Run: headless pygame with SDL's dummy video driver; simulated clock (each Clock.tick advances the game by its frame time, no real sleeping); random seed 0; keys injected as events and as key.get_pressed() state; no mouse input.
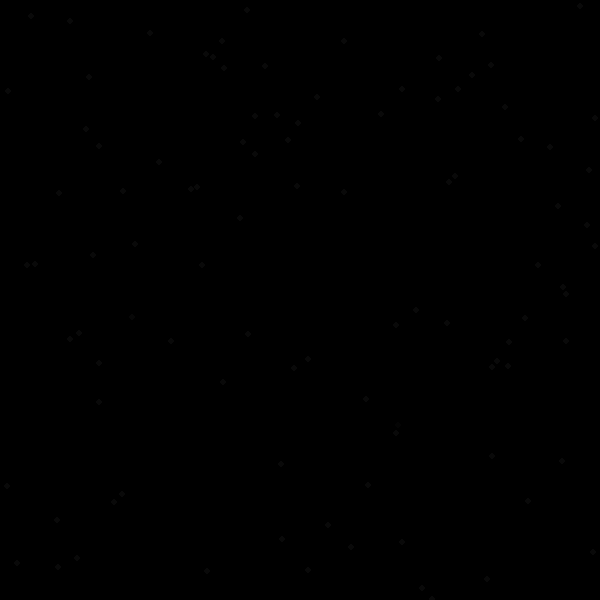
Frame 1 of 4 · flips 1–60 · no input
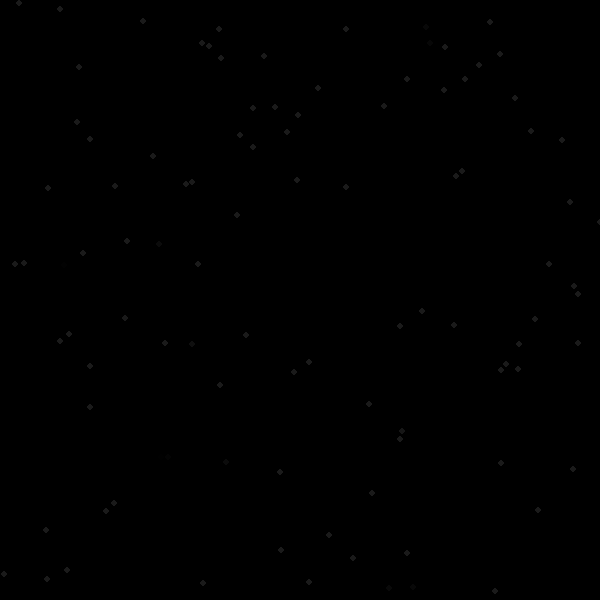
Frame 2 of 4 · flips 61–180 · tapped SPACE, RETURN · held RIGHT (→), D
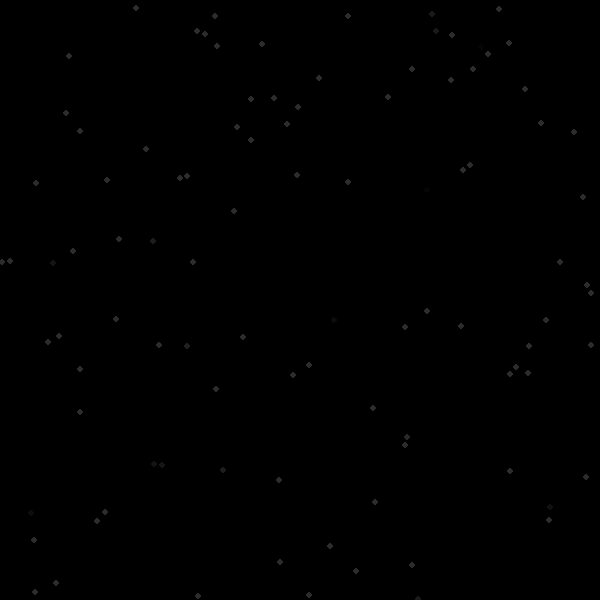
Frame 3 of 4 · flips 181–300 · held DOWN (↓), S
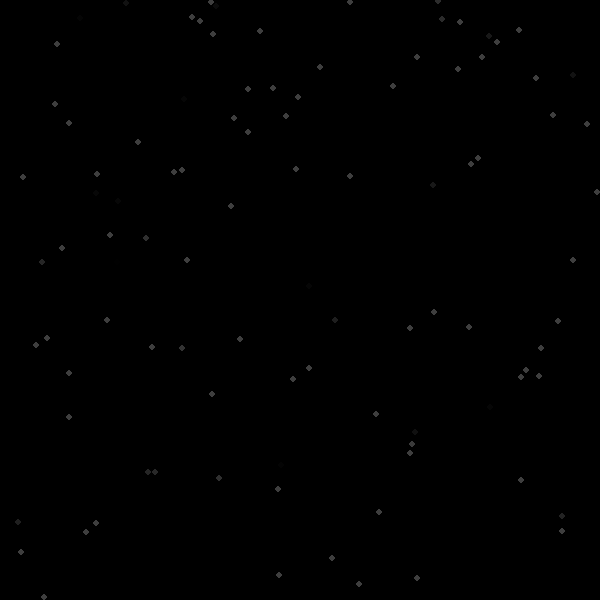
Frame 4 of 4 · flips 301–420 · held LEFT (←), A, UP (↑), W

The pygame program that drew these frames:

import pygame
import random
SX = 600
SY = 600

pygame.init()
screen = pygame.display.set_mode((SX, SY))
running = True

NumStar = 100 
speed = 0.09  
stars = []  



def new_star():
    star = [random.randint(0, SX) - SX // 2, random.randint(0, SY) - SY // 2, 256, 0]
    return star


for i in range(0, NumStar):  
    stars.append(new_star())

while running:
    for event in pygame.event.get():
        if event.type == pygame.QUIT:
            running = False

    screen.fill((0, 0, 0)) 
    x = y = 0
    for i in range(0, NumStar):  
        s = stars[i]  
        x = s[0] * 256 / s[2]
        y = s[1] * 256 / s[2]
        s[2] -= speed  #

       
        if s[2] <= 0 or x <= -SX // 2 or x >= SX // 2 or y <= -SY // 2 or y >= SY // 2:
            s = new_star()

        if s[3] < 256: 
            s[3] += 0.15

        if s[3] >= 256:  
            s[3] = 255

        stars[i] = s 

       
        x = round(s[0] * 256 / s[2]) + SX // 2
        y = round(s[1] * 256 / s[2]) + SY // 2
        pygame.draw.circle(screen, (s[3], s[3], s[3]), (x, y), 3)

    pygame.display.flip()

pygame.quit()
